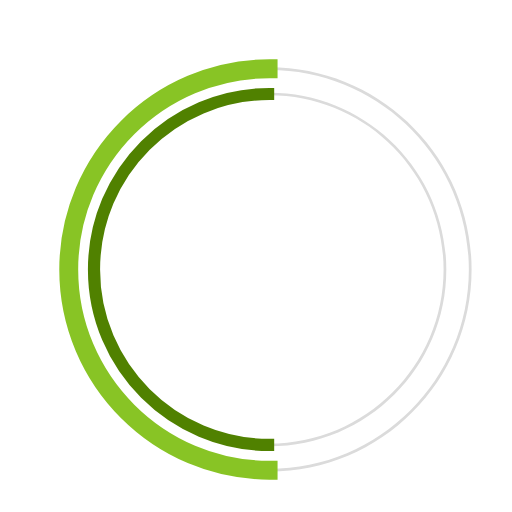
t = 0.00 s
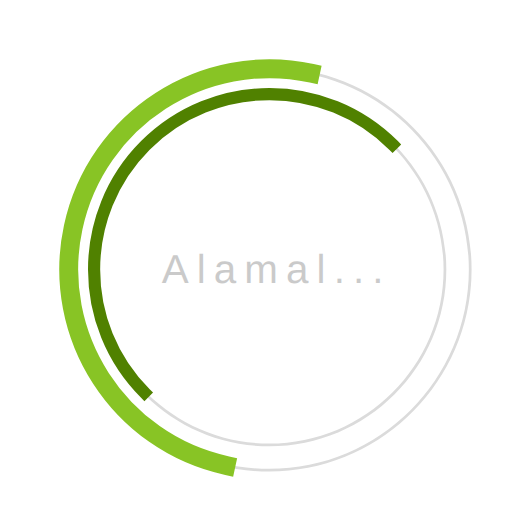
t = 0.23 s
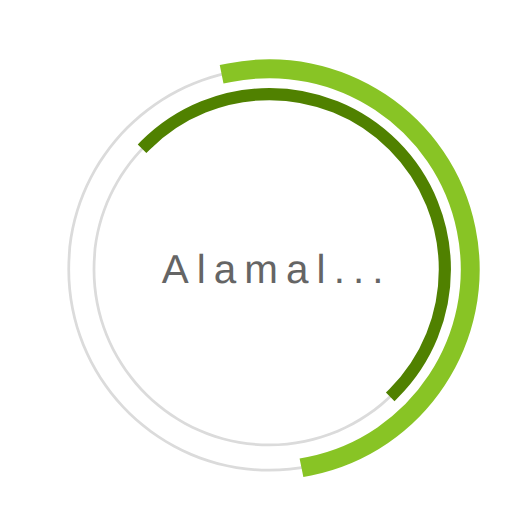
t = 0.68 s
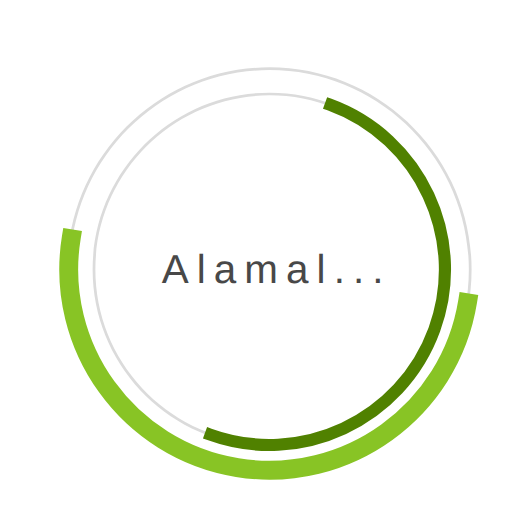
t = 1.00 s
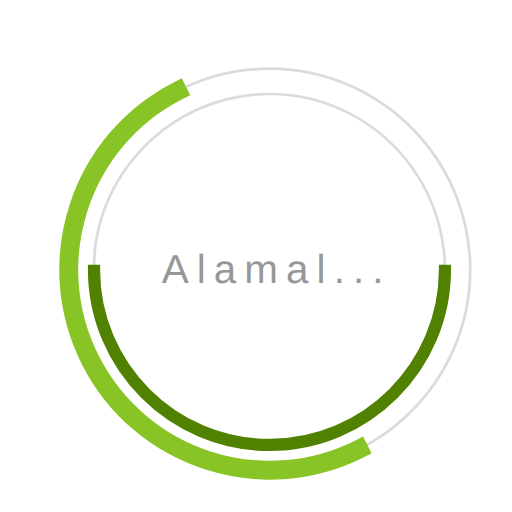
t = 1.35 s
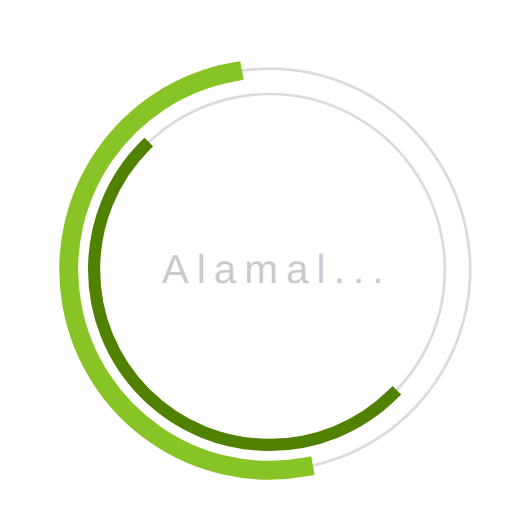
t = 1.58 s

The animated SVG that drew these frames (rendered in a browser with its animation timeline set to each time). Animation: 3 SMIL elements (animate=1,animateTransform=2); one cycle of 2.00 s, repeats indefinitely.

 <svg
  version="1.1"
  id="dc-spinner"
  xmlns="http://www.w3.org/2000/svg"
  x="0px" y="0px"
 width="150" height="150"
  viewBox="0 0 38 38"
  preserveAspectRatio="xMinYMin meet"
  >
   <text x="12" y="21" font-family="arial" font-size="3px" style="letter-spacing:0.6" fill="#323232">Alamal...
     <animate
       attributeName="opacity"
       values="0;1;0" dur="1.8s"
       repeatCount="indefinite"/>
  </text>
  <path fill="#dbdbdb" d="M20,35c-8.271,0-15-6.729-15-15S11.729,5,20,5s15,6.729,15,15S28.271,35,20,35z M20,5.203
    C11.841,5.203,5.203,11.841,5.203,20c0,8.159,6.638,14.797,14.797,14.797S34.797,28.159,34.797,20
    C34.797,11.841,28.159,5.203,20,5.203z">
  </path>

  <path fill="#dbdbdb" d="M20,33.125c-7.237,0-13.125-5.888-13.125-13.125S12.763,6.875,20,6.875S33.125,12.763,33.125,20
    S27.237,33.125,20,33.125z M20,7.078C12.875,7.078,7.078,12.875,7.078,20c0,7.125,5.797,12.922,12.922,12.922
    S32.922,27.125,32.922,20C32.922,12.875,27.125,7.078,20,7.078z">
  </path>

  <path fill="#2AA198" stroke="#88c425" stroke-width="1.2" stroke-miterlimit="10" d="M5.203,20
			c0-8.159,6.638-14.797,14.797-14.797V5C11.729,5,5,11.729,5,20s6.729,15,15,15v-0.203C11.841,34.797,5.203,28.159,5.203,20z">
  <animateTransform
        attributeName="transform"
        type="rotate"
        from="0 20 20"
        to="360 20 20"
        calcMode="spline"
        keySplines="0.4, 0, 0.2, 1"
        keyTimes="0;1"
        dur="2s"
        repeatCount="indefinite" />
   </path>

  <path fill="#859900" stroke="#508100" stroke-width="0.7" stroke-miterlimit="10" d="M7.078,20
  c0-7.125,5.797-12.922,12.922-12.922V6.875C12.763,6.875,6.875,12.763,6.875,20S12.763,33.125,20,33.125v-0.203
  C12.875,32.922,7.078,27.125,7.078,20z">
   <animateTransform
      attributeName="transform"
      type="rotate"
      from="0 20 20"
      to="360 20 20"
      dur="1.8s"
      repeatCount="indefinite" />
    </path>
  </svg>
